Dataset: densenet_nocrop (GitHub, Marsh16/MangoLeafDisease_Model_Thesis). Classes: anthracnose, bacterial canker, cutting weevil, die back, gall midge, healthy, powdery mildew, sooty mould.

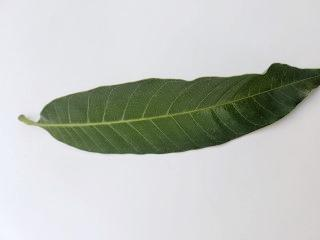
Label: healthy

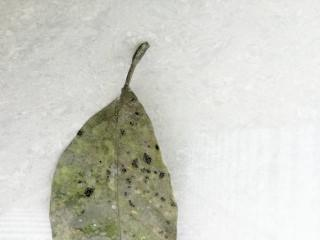
Label: sooty mould

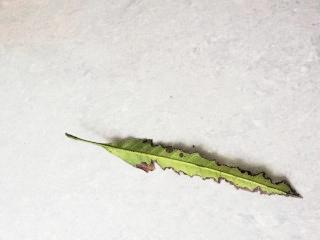
Label: bacterial canker

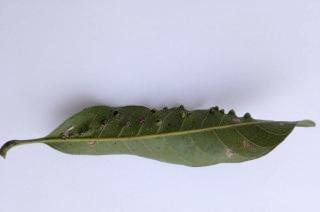
Label: gall midge

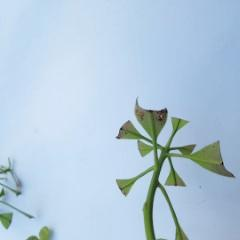
Label: cutting weevil

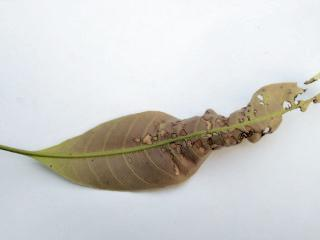
Label: anthracnose
